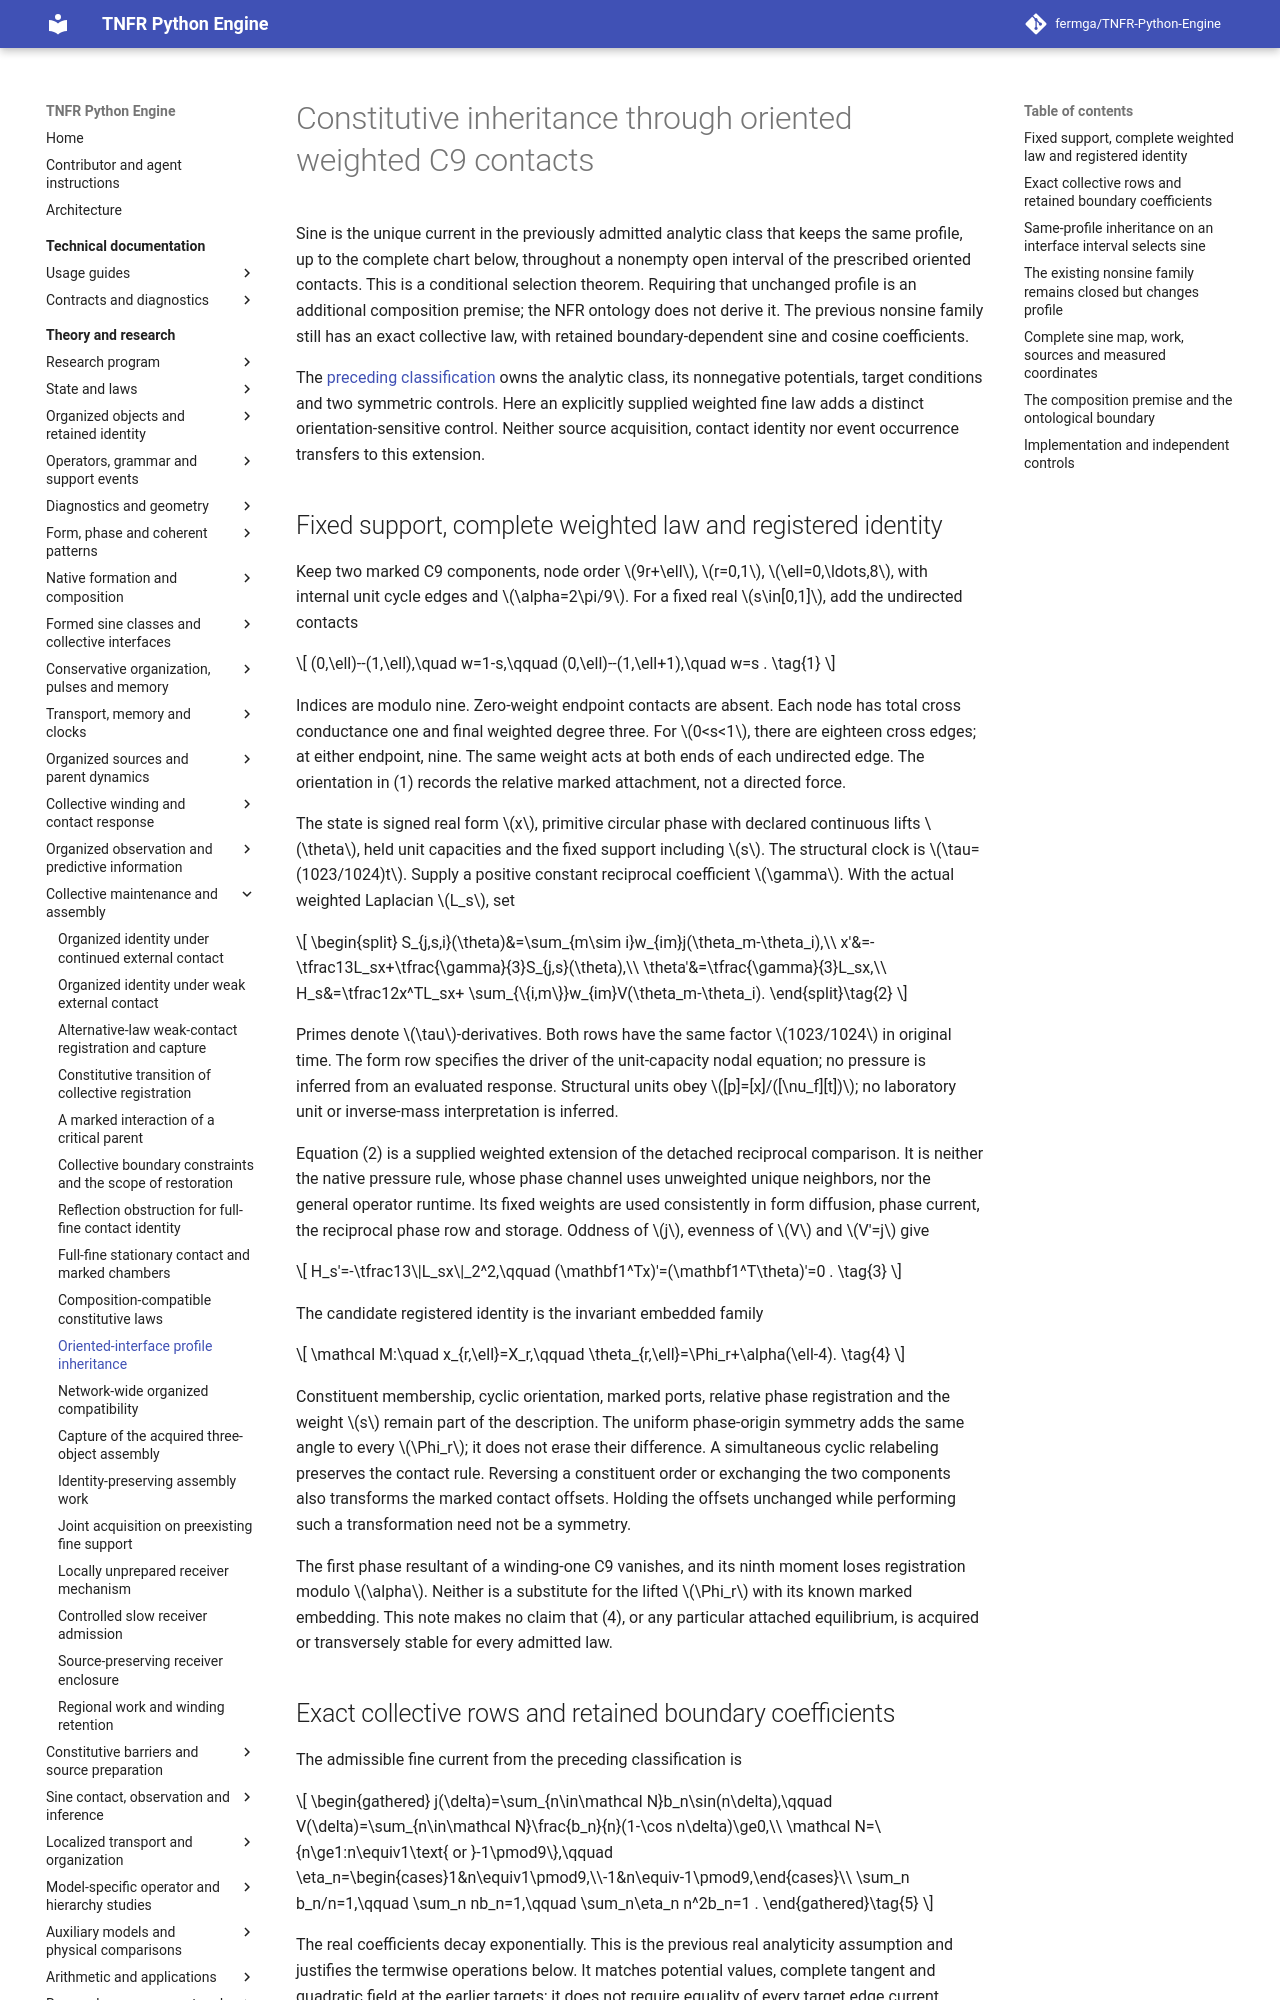

repository: fermga/TNFR-Python-Engine · page: theory/nodal/ORIENTED_INTERFACE_PROFILE_INHERITANCE/index.html · generator: mkdocs

# Constitutive inheritance through oriented weighted C9 contacts

<a id="oriented-interface-profile-inheritance"></a>

Sine is the unique current in the previously admitted analytic class that
keeps the same profile, up to the complete chart below, throughout a
nonempty open interval of the prescribed oriented contacts. This is a
conditional selection theorem. Requiring that unchanged profile is an
additional composition premise; the NFR ontology does not derive it.
The previous nonsine family still has an exact collective law, with
retained boundary-dependent sine and cosine coefficients.

The [preceding classification](COMPOSITION_COMPATIBLE_CONSTITUTIVE_LAWS.md)
owns the analytic class, its nonnegative potentials, target conditions and
two symmetric controls. Here an explicitly supplied weighted fine law
adds a distinct orientation-sensitive control. Neither source acquisition,
contact identity nor event occurrence transfers to this extension.

<a id="oriented-interface-state"></a>
## Fixed support, complete weighted law and registered identity

Keep two marked C9 components, node order \(9r+\ell\), \(r=0,1\),
\(\ell=0,\ldots,8\), with internal unit cycle edges and
\(\alpha=2\pi/9\). For a fixed real \(s\in[0,1]\), add the undirected
contacts

\[
 (0,\ell)--(1,\ell),\quad w=1-s,\qquad
 (0,\ell)--(1,\ell+1),\quad w=s .
 \tag{1}
\]

Indices are modulo nine. Zero-weight endpoint contacts are absent. Each
node has total cross conductance one and final weighted degree three.
For \(0<s<1\), there are eighteen cross edges; at either endpoint, nine.
The same weight acts at both ends of each undirected edge. The orientation
in (1) records the relative marked attachment, not a directed force.

The state is signed real form \(x\), primitive circular phase with declared
continuous lifts \(\theta\), held unit capacities and the fixed support
including \(s\). The structural clock is
\(\tau=(1023/1024)t\). Supply a positive constant reciprocal coefficient
\(\gamma\). With the actual weighted Laplacian \(L_s\), set

\[
 \begin{split}
 S_{j,s,i}(\theta)&=\sum_{m\sim i}w_{im}j(\theta_m-\theta_i),\\
 x'&=-\tfrac13L_sx+\tfrac{\gamma}{3}S_{j,s}(\theta),\\
 \theta'&=\tfrac{\gamma}{3}L_sx,\\
 H_s&=\tfrac12x^TL_sx+
                     \sum_{\{i,m\}}w_{im}V(\theta_m-\theta_i).
 \end{split}\tag{2}
\]

Primes denote \(\tau\)-derivatives. Both rows have the same factor
\(1023/1024\) in original time. The form row specifies the driver of the
unit-capacity nodal equation; no pressure is inferred from an evaluated
response. Structural units obey \([p]=[x]/([\nu_f][t])\); no laboratory
unit or inverse-mass interpretation is inferred.

Equation (2) is a supplied weighted extension of the detached reciprocal
comparison. It is neither the native pressure rule, whose phase channel
uses unweighted unique neighbors, nor the general operator runtime.
Its fixed weights are used consistently in form diffusion, phase current,
the reciprocal phase row and storage. Oddness of \(j\), evenness of \(V\)
and \(V'=j\) give

\[
 H_s'=-\tfrac13\|L_sx\|_2^2,\qquad
 (\mathbf1^Tx)'=(\mathbf1^T\theta)'=0 .
 \tag{3}
\]

The candidate registered identity is the invariant embedded family

\[
 \mathcal M:\quad
 x_{r,\ell}=X_r,\qquad
 \theta_{r,\ell}=\Phi_r+\alpha(\ell-4).
 \tag{4}
\]

Constituent membership, cyclic orientation, marked ports, relative phase
registration and the weight \(s\) remain part of the description. The
uniform phase-origin symmetry adds the same angle to every \(\Phi_r\);
it does not erase their difference. A simultaneous cyclic relabeling
preserves the contact rule. Reversing a constituent order or exchanging
the two components also transforms the marked contact offsets. Holding
the offsets unchanged while performing such a transformation need not
be a symmetry.

The first phase resultant of a winding-one C9 vanishes, and its ninth
moment loses registration modulo \(\alpha\). Neither is a substitute for
the lifted \(\Phi_r\) with its known marked embedding. This note makes no
claim that (4), or any particular attached equilibrium, is acquired or
transversely stable for every admitted law.

<a id="oriented-interface-restriction"></a>
